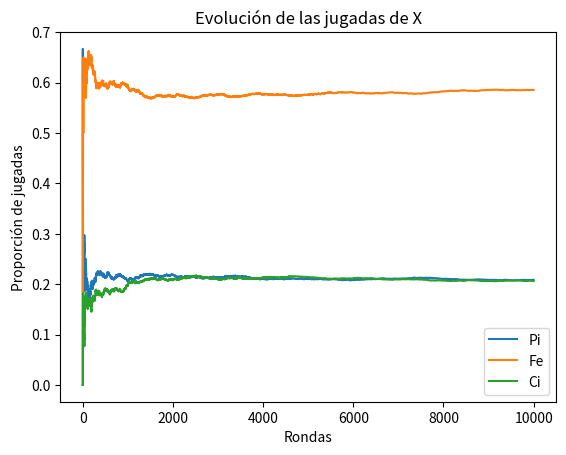

Write Python code to recreate this figure.
import numpy as np
import random
import matplotlib.pyplot as plt


def JoueurApprentissage(Historique, epsilon, i):
    # Si es la primera jugada, elige aleatoriamente entre Pi, Fe, Ci
    if len(Historique) < 2:
        return random.choice(['Pi', 'Fe', 'Ci'])

    # Con probabilidad epsilon exploramos
    if random.random() < epsilon:
        return random.choice(['Pi', 'Fe', 'Ci'])

    # Explotación: basándonos en el historial, elegimos la mejor opción
    # Historial de las últimas jugadas (X_t-2, X_t-1) y (Y_t-2, Y_t-1)
    pase_reciente = Historique[-2:]  # Tomamos las dos últimas jugadas

    # Contabilizamos las jugadas del adversario cuando se ha jugado la misma secuencia
    freq_pi, freq_fe, freq_ci = 0, 0, 0
    for jugada in Historique[:-1]:
        if jugada[0] == pase_reciente[0][0] and jugada[1] == pase_reciente[0][1]:
            if jugada[1] == 'Pi':
                freq_pi += 1
            elif jugada[1] == 'Fe':
                freq_fe += 1
            else:
                freq_ci += 1

    # Tomamos la jugada con mayor frecuencia
    if freq_pi > freq_fe and freq_pi > freq_ci:
        return 'Fe'  # Contra Pi, lo mejor es jugar Fe
    elif freq_fe > freq_ci:
        return 'Ci'  # Contra Fe, lo mejor es jugar Ci
    else:
        return 'Pi'  # Contra Ci, lo mejor es jugar Pi



# Función para simular el juego entre X que aprende y Y que juega i.i.d.
def SimularPartida_X_apprend_Y_iid(n, epsilon, p, q, r):
    Historique = []
    for t in range(n):
        jugador_Y = random.choices(['Pi', 'Fe', 'Ci'], weights=[p, q, r])[0]
        jugador_X = JoueurApprentissage(Historique, epsilon, 0)
        Historique.append([jugador_X, jugador_Y])
    return Historique

# Probabilidades fijas de Y (i.i.d.)
p = 0.6  # Pi
q = 0.2  # Fe
r = 0.2  # Ci

N_RONDAS = 10000
# Ejecutamos una simulación con 1000 rondas y epsilon = 0.1
historique = SimularPartida_X_apprend_Y_iid(N_RONDAS, 0.1, p, q, r)

# Imprimir las primeras jugadas
print(historique[:10])

def plot_evolucion(Historique):
    n = len(Historique)
    pi_count = [0]
    fe_count = [0]
    ci_count = [0]

    for i in range(1, n):
        pi_count.append(pi_count[-1] + (1 if Historique[i][0] == 'Pi' else 0))
        fe_count.append(fe_count[-1] + (1 if Historique[i][0] == 'Fe' else 0))
        ci_count.append(ci_count[-1] + (1 if Historique[i][0] == 'Ci' else 0))

    plt.plot(np.arange(1, n+1), np.array(pi_count) / np.arange(1, n+1), label='Pi')
    plt.plot(np.arange(1, n+1), np.array(fe_count) / np.arange(1, n+1), label='Fe')
    plt.plot(np.arange(1, n+1), np.array(ci_count) / np.arange(1, n+1), label='Ci')
    plt.xlabel('Rondas')
    plt.ylabel('Proporción de jugadas')
    plt.legend()
    plt.title('Evolución de las jugadas de X')
    plt.show()



# Graficar la evolución de las jugadas de X
plot_evolucion(historique)